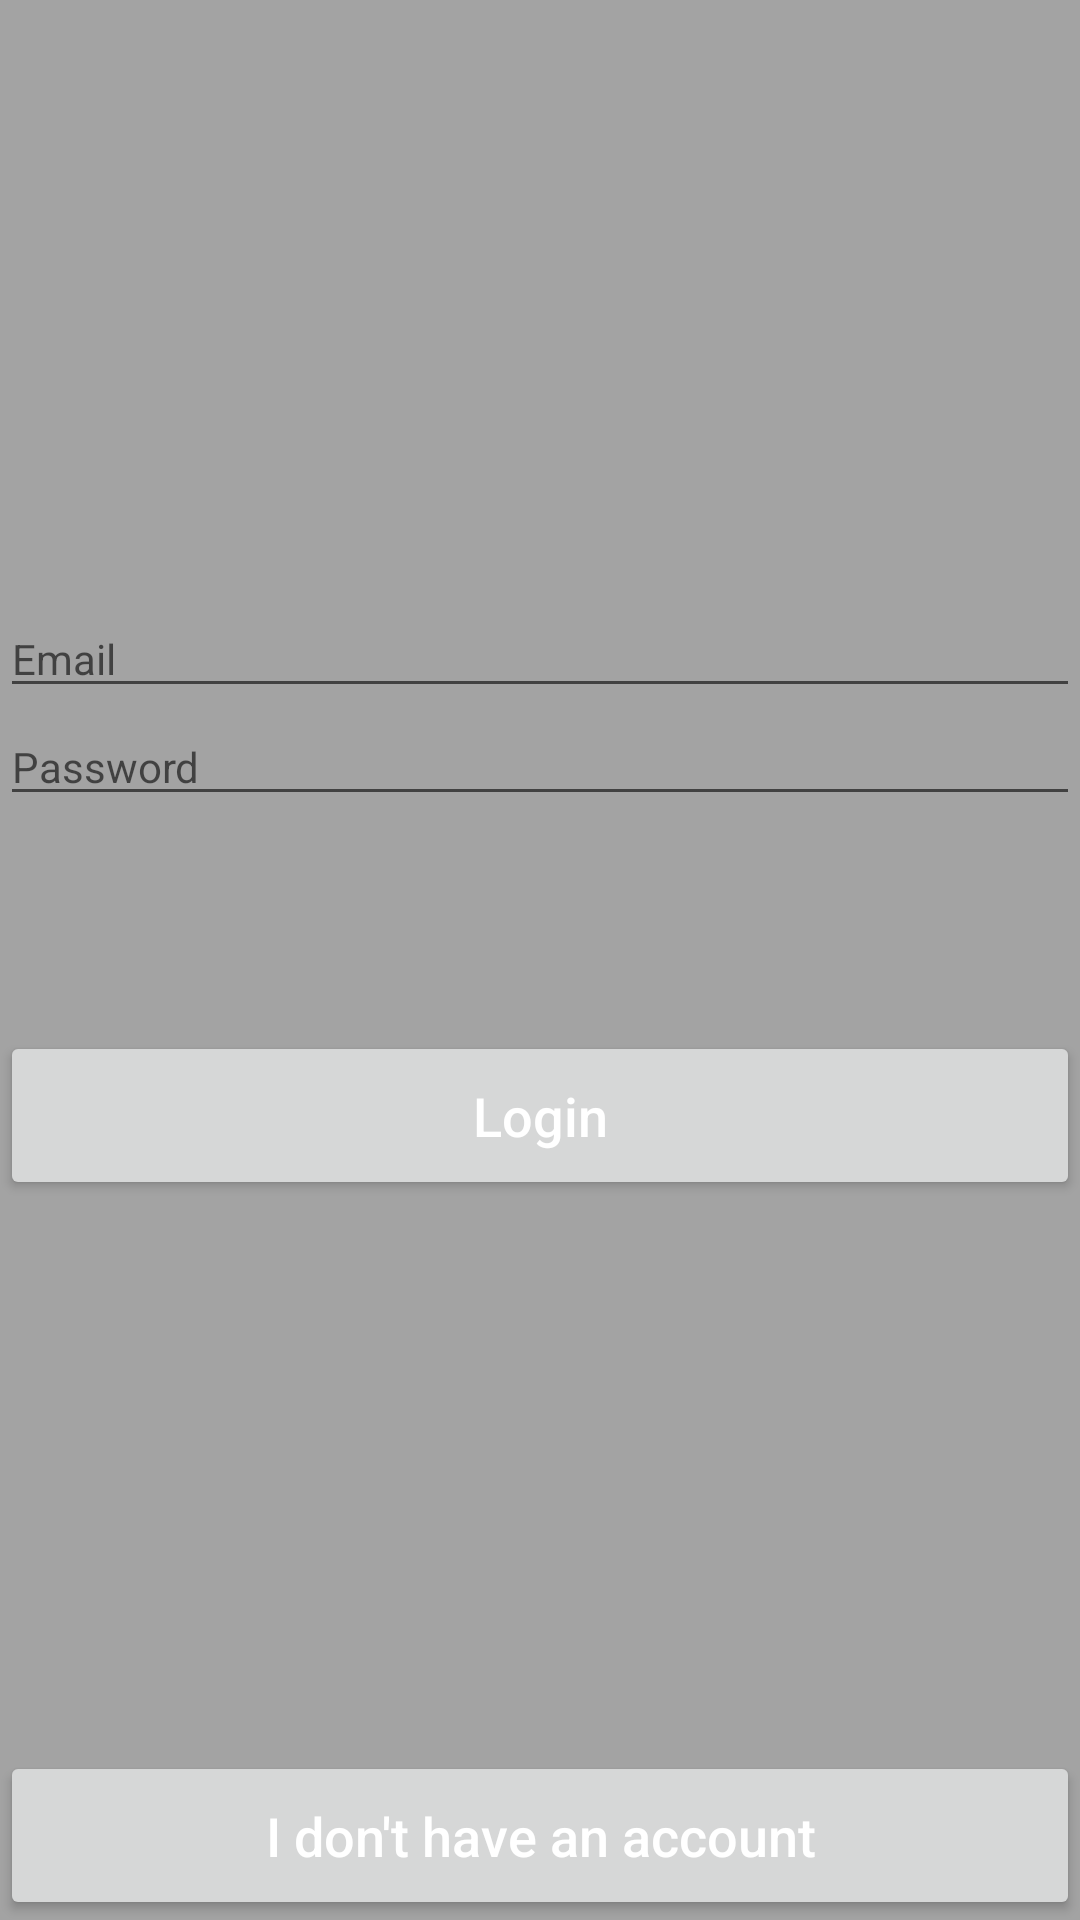

Here is an Android app screen rendered from its layout file. Give the layout XML and the strings, colors and styles it references.
<!-- AndroidManifest.xml: application theme myTheme -->
<!-- res/layout/activity_login.xml -->
<?xml version="1.0" encoding="utf-8"?>

<androidx.constraintlayout.widget.ConstraintLayout xmlns:android="http://schemas.android.com/apk/res/android"
    xmlns:app="http://schemas.android.com/apk/res-auto"
    xmlns:tools="http://schemas.android.com/tools"
    android:layout_width="match_parent"
    android:layout_height="match_parent"
    tools:context=".LoginActivity">


    <EditText
        android:id="@+id/tv_username"
        android:layout_width="match_parent"
        android:layout_height="wrap_content"
        android:layout_marginTop="200dp"
        android:hint="@string/email"
        android:textSize="14sp"
        android:inputType="textEmailAddress"
        app:layout_constraintTop_toTopOf="parent"
        tools:layout_editor_absoluteX="16dp" />

    <EditText
        android:id="@+id/tv_password"
        android:layout_width="match_parent"
        android:layout_height="wrap_content"
        android:hint="@string/password"
        android:textSize="14sp"
        android:inputType="textPassword"
        app:layout_constraintBottom_toTopOf="@+id/btn_log_in"
        app:layout_constraintTop_toBottomOf="@+id/tv_username"
        app:layout_constraintVertical_bias="0.0"
        tools:layout_editor_absoluteX="0dp" />

    <Button
        android:id="@+id/btn_log_in"
        android:layout_width="match_parent"
        android:layout_height="wrap_content"
        android:padding="16dp"
        android:text="@string/login"
        android:textAllCaps="false"
        android:textColor="@android:color/white"
        android:textSize="18sp"
        app:layout_constraintBottom_toTopOf="@+id/guideline"
        app:layout_constraintTop_toBottomOf="@+id/tv_username"
        app:layout_constraintVertical_bias="1.0"
        tools:layout_editor_absoluteX="0dp" />

    <Button
        android:id="@+id/btn_sign_up"
        android:layout_width="match_parent"
        android:layout_height="wrap_content"
        android:layout_alignParentBottom="true"
        android:padding="16dp"
        android:text="@string/dont_have_account"
        android:textAllCaps="false"
        android:textColor="@android:color/white"
        android:textSize="18sp"
        app:layout_constraintBottom_toBottomOf="parent"
        tools:layout_editor_absoluteX="-16dp" />

    <androidx.constraintlayout.widget.Guideline
        android:id="@+id/guideline"
        android:layout_width="wrap_content"
        android:layout_height="wrap_content"
        android:orientation="horizontal"
        app:layout_constraintGuide_begin="400dp" />
</androidx.constraintlayout.widget.ConstraintLayout>
<!-- resources referenced by this layout -->
<resources>
  <string name="dont_have_account">I don\'t have an account</string>
  <string name="email">Email</string>
  <string name="login">Login</string>
  <string name="password">Password</string>
  <style name="myTheme" parent="Theme.AppCompat.Light.DarkActionBar">
          
          <item name="colorPrimary">@color/color1</item>
          <item name="colorPrimaryDark">@color/color2</item>
          <item name="colorAccent">@color/color2</item>
          <item name="android:textColor">@color/color3</item>
          <item name="android:windowBackground">@color/color1</item>
      </style>
  <color name="color1">#A3A3A3</color>
  <color name="color2">#001080</color>
  <color name="color3">#000000</color>
</resources>
